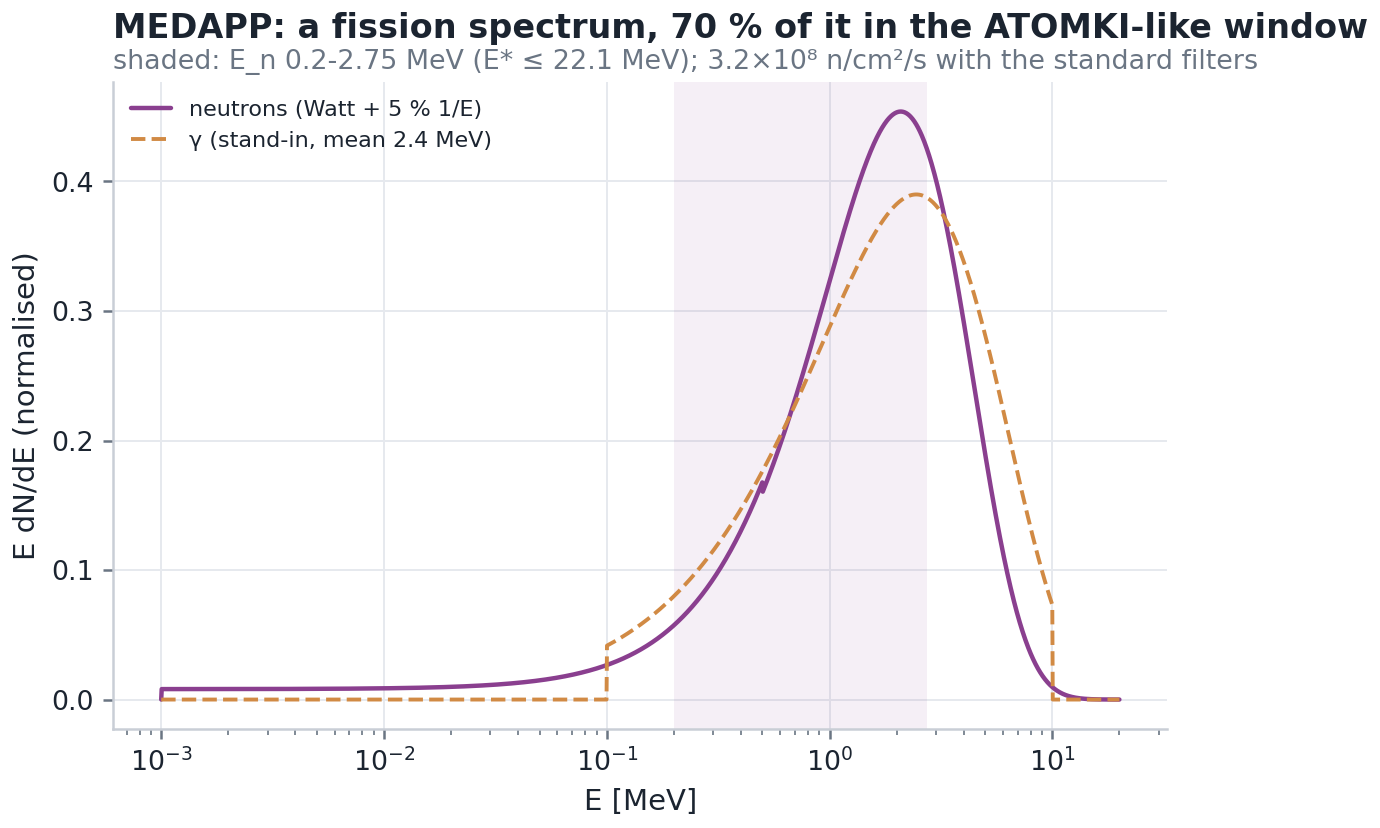

Data behind this chart, as committed beside it:
E, dNdE_n, dNdE_gamma
0.001, 0.01979, 0.0
0.001005, 8.028, 0.0
0.00101, 7.989, 0.0
0.001015, 7.949, 0.0
0.00102, 7.91, 0.0
0.001025, 7.871, 0.0
0.00103, 7.833, 0.0
0.001035, 7.794, 0.0
0.00104, 7.756, 0.0
0.001046, 7.717, 0.0
0.001051, 7.679, 0.0
0.001056, 7.642, 0.0
0.001061, 7.604, 0.0
0.001067, 7.567, 0.0
0.001072, 7.529, 0.0
0.001077, 7.492, 0.0
0.001082, 7.455, 0.0
0.001088, 7.419, 0.0
0.001093, 7.382, 0.0
0.001099, 7.346, 0.0
0.001104, 7.31, 0.0
0.00111, 7.274, 0.0
0.001115, 7.238, 0.0
0.001121, 7.202, 0.0
0.001126, 7.167, 0.0
0.001132, 7.132, 0.0
0.001137, 7.097, 0.0
0.001143, 7.062, 0.0
0.001149, 7.027, 0.0
0.001155, 6.992, 0.0
0.00116, 6.958, 0.0
0.001166, 6.924, 0.0
0.001172, 6.89, 0.0
0.001178, 6.856, 0.0
0.001183, 6.822, 0.0
0.001189, 6.788, 0.0
0.001195, 6.755, 0.0
0.001201, 6.722, 0.0
0.001207, 6.689, 0.0
0.001213, 6.656, 0.0
0.001219, 6.623, 0.0
0.001225, 6.591, 0.0
0.001231, 6.558, 0.0
0.001237, 6.526, 0.0
0.001244, 6.494, 0.0
0.00125, 6.462, 0.0
0.001256, 6.43, 0.0
0.001262, 6.399, 0.0
0.001268, 6.367, 0.0
0.001275, 6.336, 0.0
0.001281, 6.305, 0.0
0.001287, 6.274, 0.0
0.001294, 6.243, 0.0
0.0013, 6.212, 0.0
0.001307, 6.182, 0.0
0.001313, 6.151, 0.0
0.00132, 6.121, 0.0
0.001326, 6.091, 0.0
0.001333, 6.061, 0.0
0.00134, 6.031, 0.0
... 1,940 more rows
